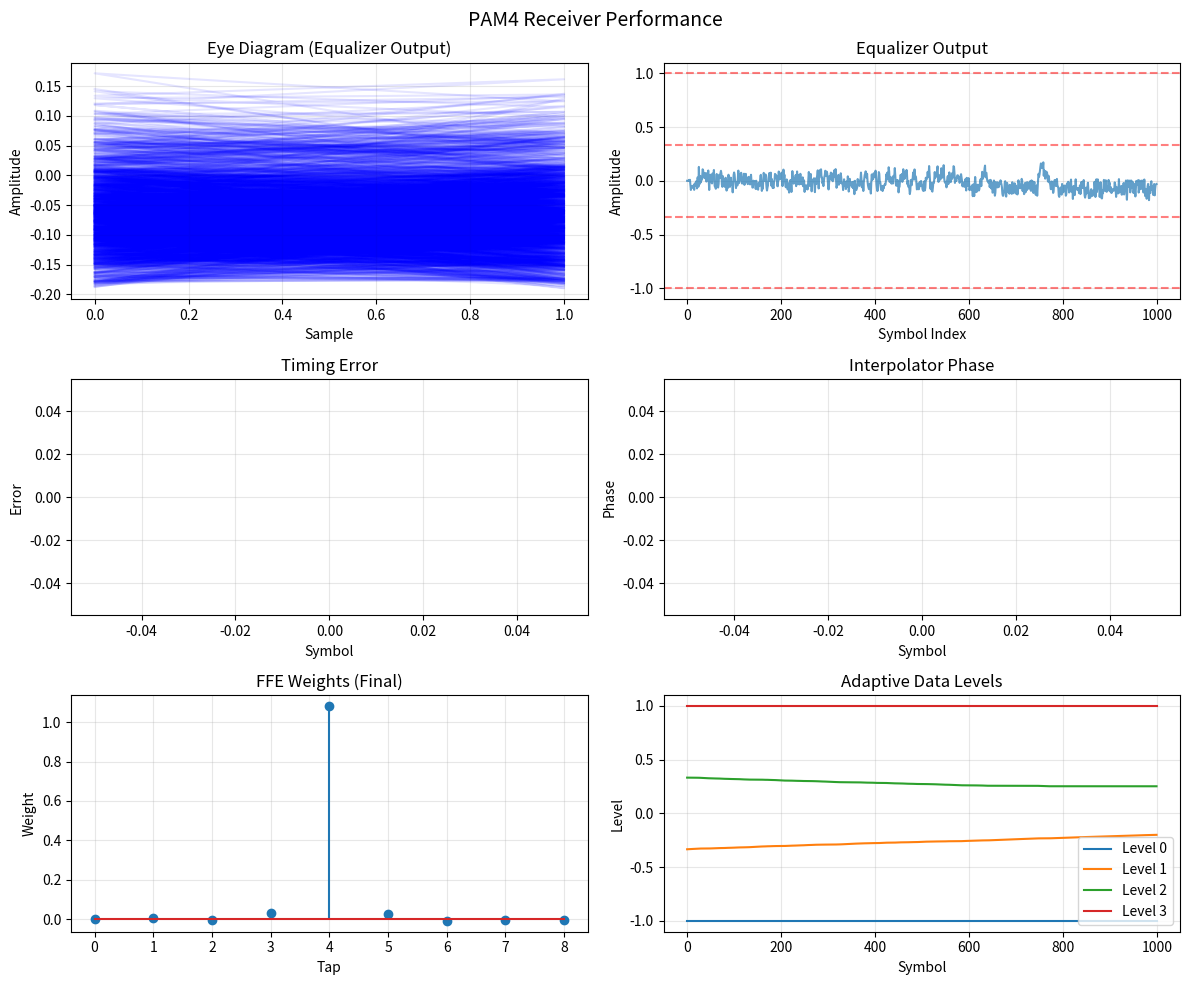

Python code for this plot:
import numpy as np
import matplotlib.pyplot as plt
from scipy import signal

class PAM4Receiver:
    def __init__(self, ffe_taps=5, dfe_taps=3, mu_lms=0.01, mu_timing=0.001, mu_dlev=0.001):
        """
        PAM4 Receiver with FFE/DFE equalization and Mueller-Müller timing recovery
        
        Parameters:
        -----------
        ffe_taps : int, number of FFE taps
        dfe_taps : int, number of DFE taps
        mu_lms : float, LMS adaptation step size for equalizers
        mu_timing : float, timing recovery loop gain
        mu_dlev : float, data level adaptation step size
        """
        # FFE parameters
        self.ffe_taps = ffe_taps
        self.ffe_weights = np.zeros(ffe_taps)
        self.ffe_weights[ffe_taps//2] = 1.0  # Initialize with cursor at center
        self.ffe_buffer = np.zeros(ffe_taps)
        
        # DFE parameters
        self.dfe_taps = dfe_taps
        self.dfe_weights = np.zeros(dfe_taps)
        self.dfe_buffer = np.zeros(dfe_taps)
        
        # LMS parameters
        self.mu_lms = mu_lms
        
        # Timing recovery parameters
        self.mu_timing = mu_timing
        self.timing_error = 0
        self.interpolator_phase = 0
        self.samples_per_symbol = 2  # Assume 2x oversampling
        
        # PAM4 levels (normalized)
        self.pam4_levels = np.array([-3, -1, 1, 3]) / 3.0
        self.dlev = np.copy(self.pam4_levels)  # Adaptive data levels
        self.mu_dlev = mu_dlev
        
        # History buffers for Mueller-Müller
        self.prev_symbol = 0
        self.prev_decision = 0
        
    def interpolate(self, samples, mu):
        """
        Cubic interpolation for timing recovery
        
        Parameters:
        -----------
        samples : array, input samples
        mu : float, interpolation phase (0 to 1)
        """
        if len(samples) < 4:
            return samples[1] if len(samples) > 1 else 0
        
        # Farrow structure cubic interpolator
        v = samples[:4]
        c = np.array([
            -v[0] + 3*v[1] - 3*v[2] + v[3],
            2*v[0] - 5*v[1] + 4*v[2] - v[3],
            -v[0] + v[2],
            v[1]
        ]) / 6.0
        
        return c[0]*mu**3 + c[1]*mu**2 + c[2]*mu + c[3]
    
    def ffe_filter(self, sample):
        """Apply FFE filtering"""
        # Shift buffer and add new sample
        self.ffe_buffer = np.roll(self.ffe_buffer, 1)
        self.ffe_buffer[0] = sample
        
        # Apply FFE
        return np.dot(self.ffe_weights, self.ffe_buffer)
    
    def dfe_feedback(self):
        """Calculate DFE feedback"""
        return np.dot(self.dfe_weights, self.dfe_buffer)
    
    def slicer(self, sample):
        """PAM4 slicer with adaptive levels"""
        # Find closest PAM4 level
        distances = np.abs(self.dlev - sample)
        decision_idx = np.argmin(distances)
        return self.dlev[decision_idx], decision_idx
    
    def pam4_to_bits(self, symbol_idx):
        """Convert PAM4 symbol index to 2 bits"""
        return [(symbol_idx >> 1) & 1, symbol_idx & 1]
    
    def update_dlev(self, sample, decision, decision_idx):
        """Update adaptive data levels"""
        error = sample - decision
        self.dlev[decision_idx] += self.mu_dlev * error
    
    def lms_update(self, error):
        """LMS adaptation for FFE and DFE"""
        # Update FFE weights
        self.ffe_weights += self.mu_lms * error * self.ffe_buffer
        
        # Update DFE weights
        self.dfe_weights += self.mu_lms * error * self.dfe_buffer
    
    def mueller_muller_ted(self, current_sample, current_decision):
        """
        Mueller-Müller timing error detector for PAM4
        
        Returns timing error estimate
        """
        # PAM4 Mueller-Müller: e[n] = a[n-1]*(y[n]-a[n]) - a[n]*(y[n-1]-a[n-1])
        timing_error = (self.prev_decision * (current_sample - current_decision) - 
                       current_decision * (self.prev_symbol - self.prev_decision))
        
        # Update history
        self.prev_symbol = current_sample
        self.prev_decision = current_decision
        
        return timing_error
    
    def process_sample(self, samples, sample_idx):
        """
        Process one baud-rate sample through the receiver
        
        Parameters:
        -----------
        samples : array, input samples
        sample_idx : int, current sample index
        
        Returns:
        --------
        bits : decoded bits (2 bits for PAM4)
        metrics : dict with various metrics
        """
        # Interpolate at current timing phase
        if sample_idx + 4 < len(samples):
            interpolated = self.interpolate(
                samples[sample_idx:sample_idx+4], 
                self.interpolator_phase
            )
        else:
            interpolated = samples[sample_idx]
        
        # FFE filtering
        ffe_out = self.ffe_filter(interpolated)
        
        # DFE feedback subtraction
        dfe_fb = self.dfe_feedback()
        equalizer_out = ffe_out - dfe_fb
        
        # Slicer decision
        decision, decision_idx = self.slicer(equalizer_out)
        
        # Update adaptive data levels
        self.update_dlev(equalizer_out, decision, decision_idx)
        
        # Calculate error for LMS
        error = equalizer_out - decision
        
        # LMS adaptation
        self.lms_update(error)
        
        # Update DFE buffer with decision
        self.dfe_buffer = np.roll(self.dfe_buffer, 1)
        self.dfe_buffer[0] = decision
        
        # Timing error detection
        ted_error = self.mueller_muller_ted(equalizer_out, decision)
        
        # Update timing
        self.timing_error = ted_error
        self.interpolator_phase += self.mu_timing * ted_error
        
        # Wrap phase
        if self.interpolator_phase >= 1.0:
            self.interpolator_phase -= 1.0
        elif self.interpolator_phase < 0:
            self.interpolator_phase += 1.0
        
        # Convert to bits
        bits = self.pam4_to_bits(decision_idx)
        
        # Collect metrics
        metrics = {
            'ffe_out': ffe_out,
            'equalizer_out': equalizer_out,
            'decision': decision,
            'error': error,
            'timing_error': ted_error,
            'phase': self.interpolator_phase,
            'dlev': self.dlev.copy(),
            'ffe_weights': self.ffe_weights.copy(),
            'dfe_weights': self.dfe_weights.copy()
        }
        
        return bits, metrics
    
    def process_signal(self, samples, symbols_to_process=None):
        """
        Process entire signal through receiver
        
        Parameters:
        -----------
        samples : array, input samples
        symbols_to_process : int, number of symbols to process (None for all)
        
        Returns:
        --------
        bits : recovered bits
        metrics_history : dict of metric arrays
        """
        if symbols_to_process is None:
            symbols_to_process = len(samples) // self.samples_per_symbol
        
        # Initialize output arrays
        bits = []
        metrics_history = {
            'ffe_out': [],
            'equalizer_out': [],
            'decisions': [],
            'errors': [],
            'timing_errors': [],
            'phases': [],
            'dlev': [],
            'ffe_weights': [],
            'dfe_weights': []
        }
        
        # Process samples
        sample_idx = 0
        for symbol in range(symbols_to_process):
            # Calculate actual sample index based on timing
            actual_idx = int(sample_idx + self.interpolator_phase)
            
            if actual_idx + 4 >= len(samples):
                break
            
            # Process one symbol
            symbol_bits, metrics = self.process_sample(samples, actual_idx)
            
            # Store results
            bits.extend(symbol_bits)
            for key in metrics_history:
                if key in metrics:
                    metrics_history[key].append(metrics[key])
            
            # Advance by one symbol period
            sample_idx += self.samples_per_symbol
        
        # Convert lists to arrays
        for key in metrics_history:
            metrics_history[key] = np.array(metrics_history[key])
        
        return np.array(bits), metrics_history


def generate_pam4_signal(num_symbols, channel_taps=None, snr_db=30):
    """
    Generate PAM4 test signal with optional channel and noise
    
    Parameters:
    -----------
    num_symbols : int, number of PAM4 symbols
    channel_taps : array, channel impulse response (None for no channel)
    snr_db : float, signal-to-noise ratio in dB
    
    Returns:
    --------
    samples : array, generated samples (2x oversampled)
    symbols : array, transmitted PAM4 symbols
    bits : array, transmitted bits
    """
    # Generate random bits
    bits = np.random.randint(0, 2, size=num_symbols*2)
    
    # Convert to PAM4 symbols
    symbols = np.zeros(num_symbols)
    pam4_map = {(0,0): -3/3, (0,1): -1/3, (1,0): 1/3, (1,1): 3/3}
    
    for i in range(num_symbols):
        bit_pair = (bits[2*i], bits[2*i+1])
        symbols[i] = pam4_map[bit_pair]
    
    # Upsample to 2x
    upsampled = np.zeros(num_symbols * 2)
    upsampled[::2] = symbols
    
    # Apply pulse shaping (raised cosine)
    span = 8
    sps = 2
    alpha = 0.3
    t = np.arange(-span*sps/2, span*sps/2 + 1) / sps
    h = np.sinc(t) * np.cos(np.pi*alpha*t) / (1 - (2*alpha*t)**2 + 1e-10)
    h = h / np.sum(h)
    
    samples = signal.convolve(upsampled, h, mode='same')
    
    # Apply channel if provided
    if channel_taps is not None:
        samples = signal.convolve(samples, channel_taps, mode='same')
    
    # Add noise
    signal_power = np.mean(samples**2)
    noise_power = signal_power / (10**(snr_db/10))
    noise = np.sqrt(noise_power) * np.random.randn(len(samples))
    samples += noise
    
    return samples, symbols, bits


def plot_results(metrics_history, num_symbols_to_plot=1000):
    """Plot receiver performance metrics"""
    fig, axes = plt.subplots(3, 2, figsize=(12, 10))
    fig.suptitle('PAM4 Receiver Performance', fontsize=14)
    
    # Eye diagram
    ax = axes[0, 0]
    samples_per_symbol = 2
    eye_length = 3 * samples_per_symbol
    num_traces = min(500, len(metrics_history['equalizer_out']) // eye_length)
    
    for i in range(num_traces):
        start = i * eye_length
        trace = metrics_history['equalizer_out'][start:start+eye_length]
        if len(trace) == eye_length:
            ax.plot(np.arange(eye_length) % samples_per_symbol, trace, 'b', alpha=0.1)
    
    ax.set_title('Eye Diagram (Equalizer Output)')
    ax.set_xlabel('Sample')
    ax.set_ylabel('Amplitude')
    ax.grid(True, alpha=0.3)
    
    # Equalizer output over time
    ax = axes[0, 1]
    ax.plot(metrics_history['equalizer_out'][:num_symbols_to_plot], alpha=0.7)
    ax.axhline(y=-1, color='r', linestyle='--', alpha=0.5, label='PAM4 levels')
    ax.axhline(y=-1/3, color='r', linestyle='--', alpha=0.5)
    ax.axhline(y=1/3, color='r', linestyle='--', alpha=0.5)
    ax.axhline(y=1, color='r', linestyle='--', alpha=0.5)
    ax.set_title('Equalizer Output')
    ax.set_xlabel('Symbol Index')
    ax.set_ylabel('Amplitude')
    ax.grid(True, alpha=0.3)
    
    # Timing error
    ax = axes[1, 0]
    ax.plot(metrics_history['timing_errors'][:num_symbols_to_plot])
    ax.set_title('Timing Error')
    ax.set_xlabel('Symbol')
    ax.set_ylabel('Error')
    ax.grid(True, alpha=0.3)
    
    # Timing phase
    ax = axes[1, 1]
    ax.plot(metrics_history['phases'][:num_symbols_to_plot])
    ax.set_title('Interpolator Phase')
    ax.set_xlabel('Symbol')
    ax.set_ylabel('Phase')
    ax.grid(True, alpha=0.3)
    
    # FFE weights
    ax = axes[2, 0]
    if len(metrics_history['ffe_weights']) > 0:
        final_ffe = metrics_history['ffe_weights'][-1]
        ax.stem(range(len(final_ffe)), final_ffe)
        ax.set_title('FFE Weights (Final)')
        ax.set_xlabel('Tap')
        ax.set_ylabel('Weight')
        ax.grid(True, alpha=0.3)
    
    # Adaptive levels
    ax = axes[2, 1]
    if len(metrics_history['dlev']) > 0:
        dlev_history = np.array(metrics_history['dlev'])
        for i in range(4):
            ax.plot(dlev_history[:num_symbols_to_plot, i], label=f'Level {i}')
        ax.set_title('Adaptive Data Levels')
        ax.set_xlabel('Symbol')
        ax.set_ylabel('Level')
        ax.legend()
        ax.grid(True, alpha=0.3)
    
    plt.tight_layout()
    plt.show()


# Example usage
if __name__ == "__main__":
    # Simulation parameters
    num_symbols = 10000
    
    # Channel model (example: mild ISI)
    channel_taps = np.array([0.1, 0.7, 0.9, 0.3, 0.1])
    channel_taps = channel_taps / np.sum(channel_taps)
    
    # Generate test signal
    print("Generating PAM4 signal...")
    samples, symbols, tx_bits = generate_pam4_signal(
        num_symbols, 
        channel_taps=channel_taps, 
        snr_db=25
    )
    
    # Create receiver
    print("Initializing receiver...")
    receiver = PAM4Receiver(
        ffe_taps=9,
        dfe_taps=4,
        mu_lms=0.005,
        mu_timing=0.0005,
        mu_dlev=0.001
    )
    
    # Process signal
    print("Processing signal...")
    rx_bits, metrics = receiver.process_signal(samples)
    
    # Calculate BER
    min_length = min(len(tx_bits), len(rx_bits))
    ber = np.mean(tx_bits[:min_length] != rx_bits[:min_length])
    print(f"Bit Error Rate: {ber:.6f}")
    
    # Plot results
    print("Plotting results...")
    plot_results(metrics)
    
    # Print final equalizer state
    print("\nFinal Equalizer State:")
    print(f"FFE Weights: {metrics['ffe_weights'][-1]}")
    print(f"DFE Weights: {metrics['dfe_weights'][-1]}")
    print(f"Data Levels: {metrics['dlev'][-1]}")